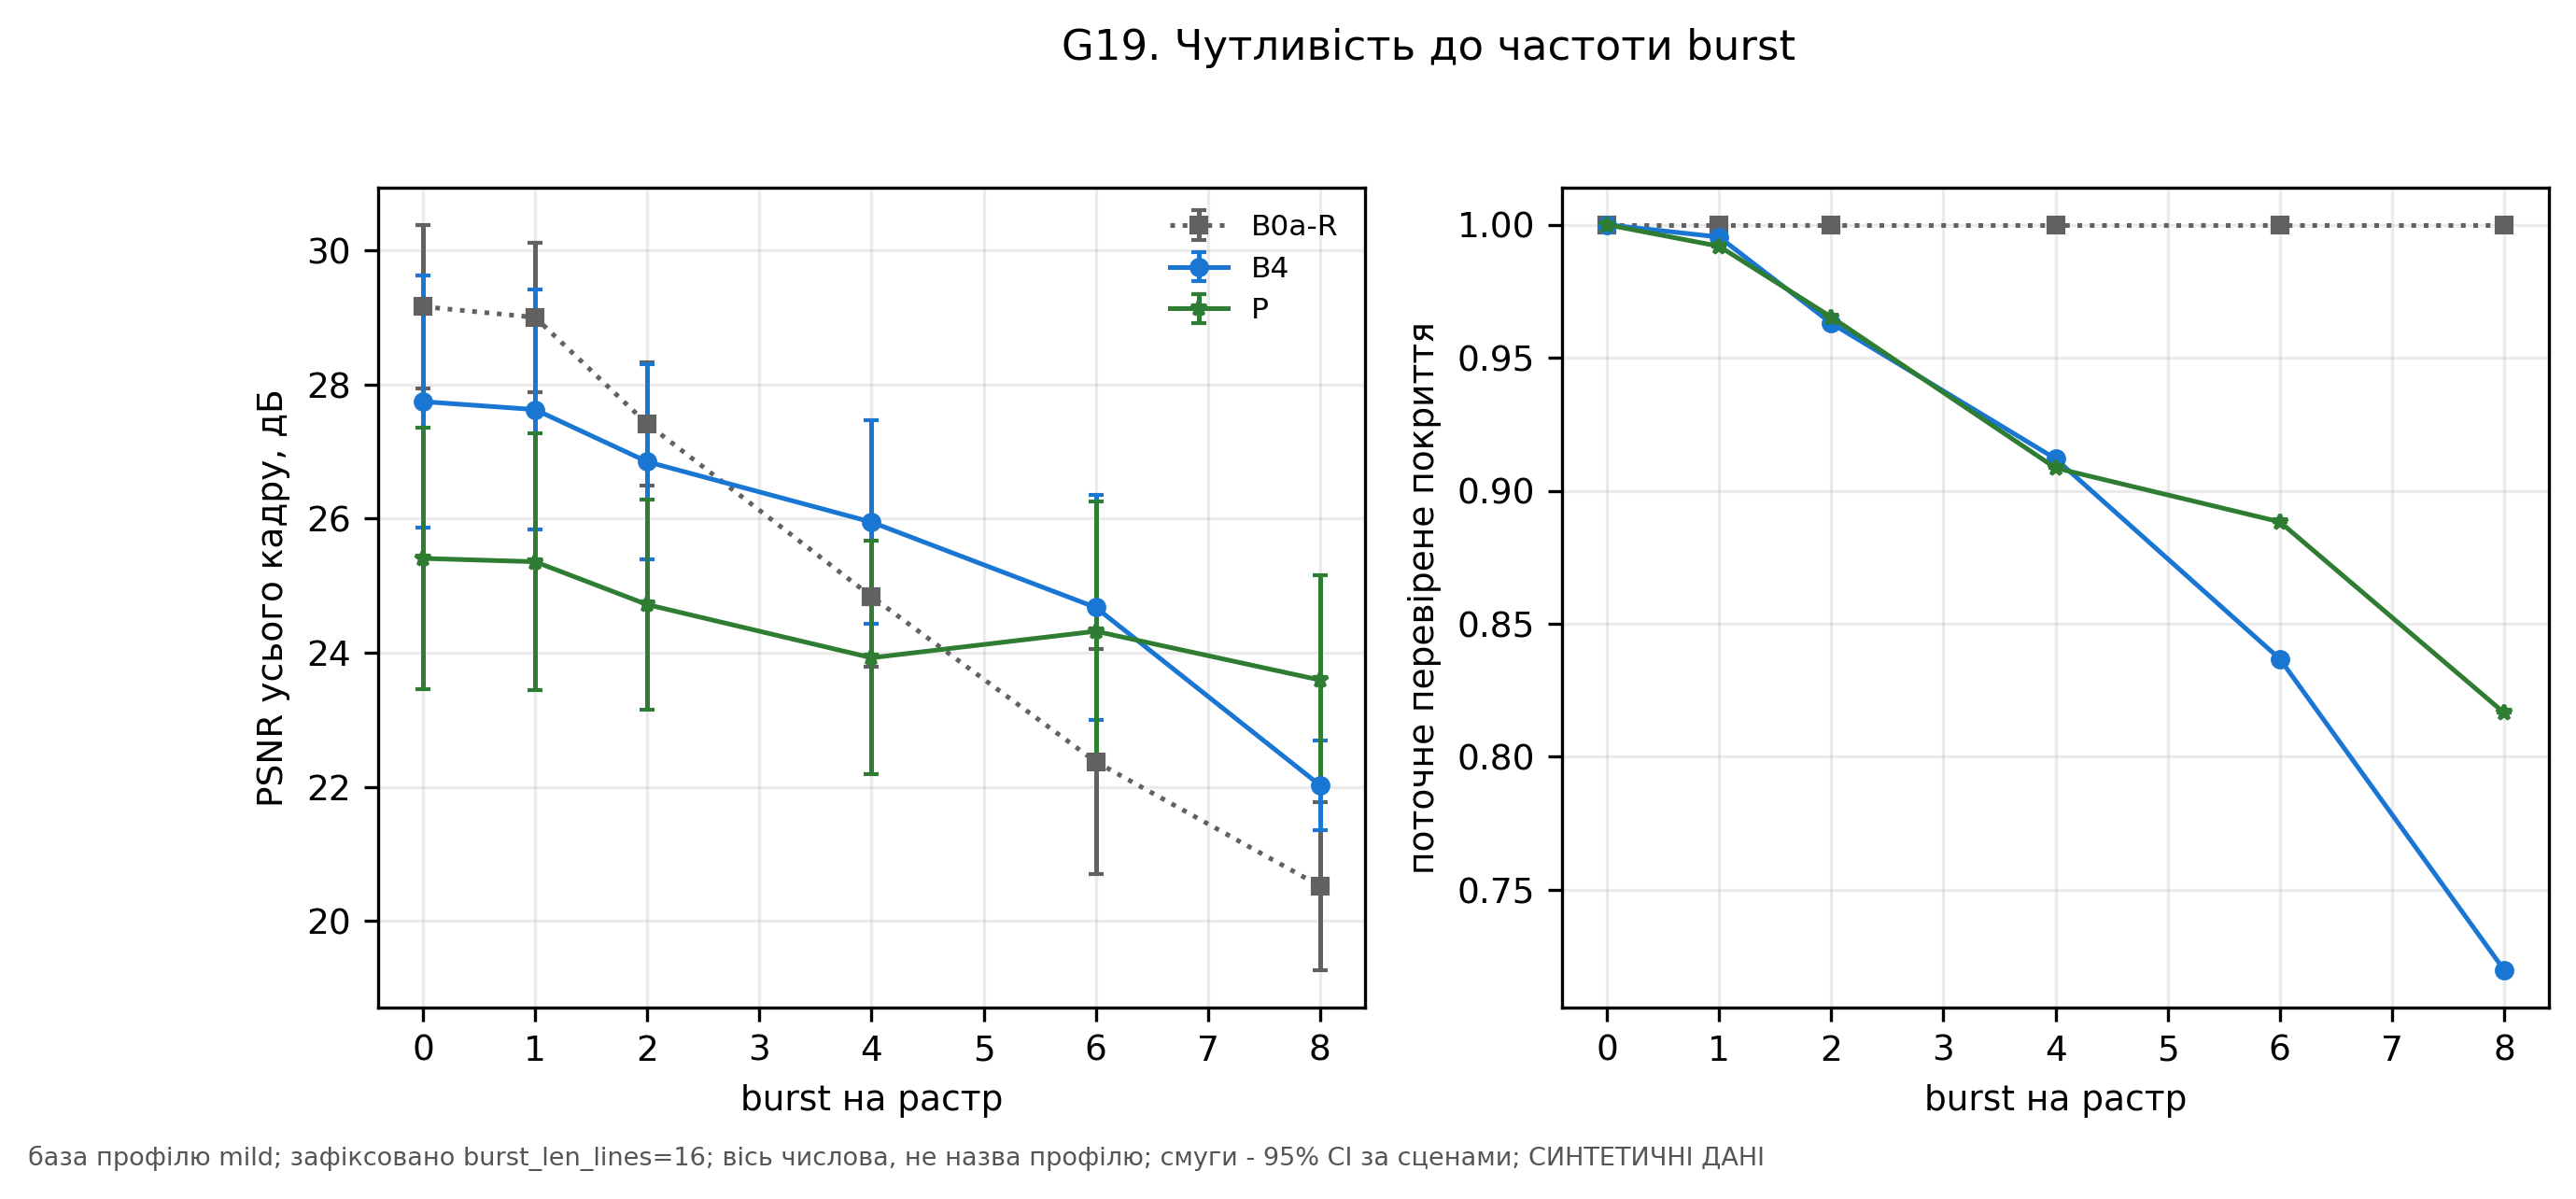

The file beside this chart, header and first rows:
axis, coverage, method, n_scenes, psnr_full, value
burst_rate_per_frame, , B0a-R, 6, 29.16, 0.0
burst_rate_per_frame, , B0a-R, 6, 29, 1.0
burst_rate_per_frame, , B0a-R, 6, 27.41, 2.0
burst_rate_per_frame, , B0a-R, 6, 24.84, 4.0
burst_rate_per_frame, , B0a-R, 6, 22.38, 6.0
burst_rate_per_frame, , B0a-R, 6, 20.52, 8.0
burst_rate_per_frame, , B4, 6, 27.75, 0.0
burst_rate_per_frame, , B4, 6, 27.63, 1.0
burst_rate_per_frame, , B4, 6, 26.85, 2.0
burst_rate_per_frame, , B4, 6, 25.95, 4.0
burst_rate_per_frame, , B4, 6, 24.68, 6.0
burst_rate_per_frame, , B4, 6, 22.03, 8.0
burst_rate_per_frame, , P, 6, 25.41, 0.0
burst_rate_per_frame, , P, 6, 25.36, 1.0
burst_rate_per_frame, , P, 6, 24.72, 2.0
burst_rate_per_frame, , P, 6, 23.93, 4.0
burst_rate_per_frame, , P, 6, 24.32, 6.0
burst_rate_per_frame, , P, 6, 23.59, 8.0
burst_rate_per_frame, 1.0, B0a-R, 6, , 0.0
burst_rate_per_frame, 1.0, B0a-R, 6, , 1.0
burst_rate_per_frame, 1.0, B0a-R, 6, , 2.0
burst_rate_per_frame, 1.0, B0a-R, 6, , 4.0
burst_rate_per_frame, 1.0, B0a-R, 6, , 6.0
burst_rate_per_frame, 1.0, B0a-R, 6, , 8.0
burst_rate_per_frame, 1.0, B4, 6, , 0.0
burst_rate_per_frame, 0.9954, B4, 6, , 1.0
burst_rate_per_frame, 0.963, B4, 6, , 2.0
burst_rate_per_frame, 0.912, B4, 6, , 4.0
burst_rate_per_frame, 0.8368, B4, 6, , 6.0
burst_rate_per_frame, 0.7199, B4, 6, , 8.0
burst_rate_per_frame, 1.0, P, 6, , 0.0
burst_rate_per_frame, 0.9919, P, 6, , 1.0
burst_rate_per_frame, 0.9653, P, 6, , 2.0
burst_rate_per_frame, 0.9086, P, 6, , 4.0
burst_rate_per_frame, 0.8883, P, 6, , 6.0
burst_rate_per_frame, 0.8166, P, 6, , 8.0
